Run: headless pygame with SDL's dummy video driver; simulated clock (each Clock.tick advances the game by its frame time, no real sleeping); random seed 0; keys injected as events and as key.get_pressed() state; mouse plan: one left click at the window centre at the start of phase 2, then a move to the lower-right quarter at the start of phase 3.
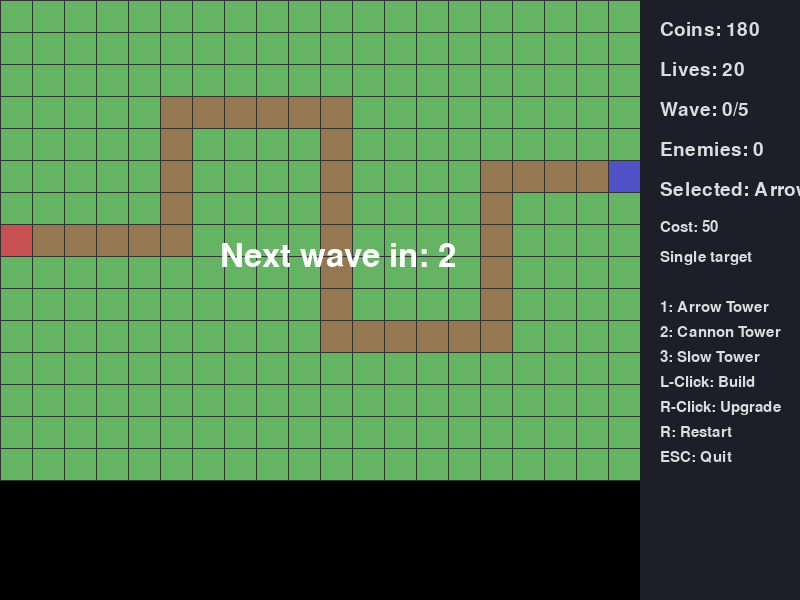
Frame 1 of 4 · flips 1–60 · no input
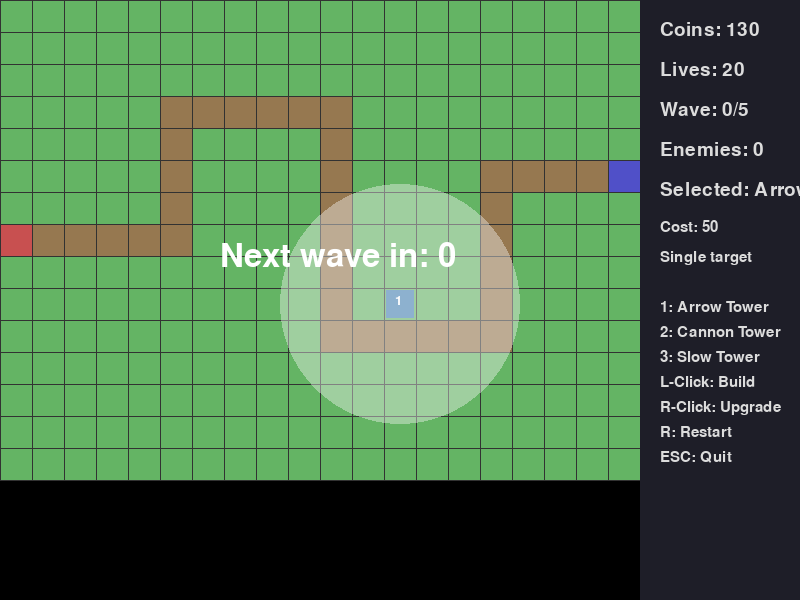
Frame 2 of 4 · flips 61–180 · clicked the window centre · tapped SPACE, RETURN · held RIGHT (→), D
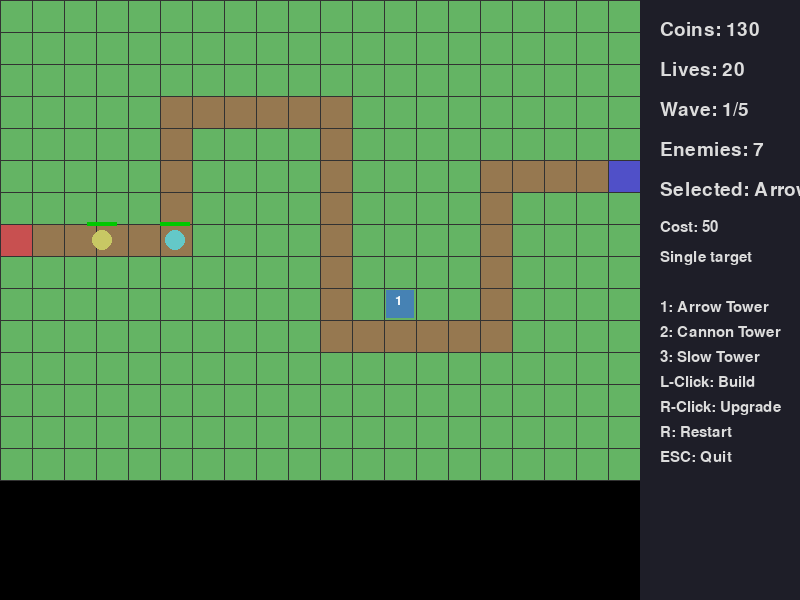
Frame 3 of 4 · flips 181–300 · moved the mouse to the lower-right quarter · held DOWN (↓), S
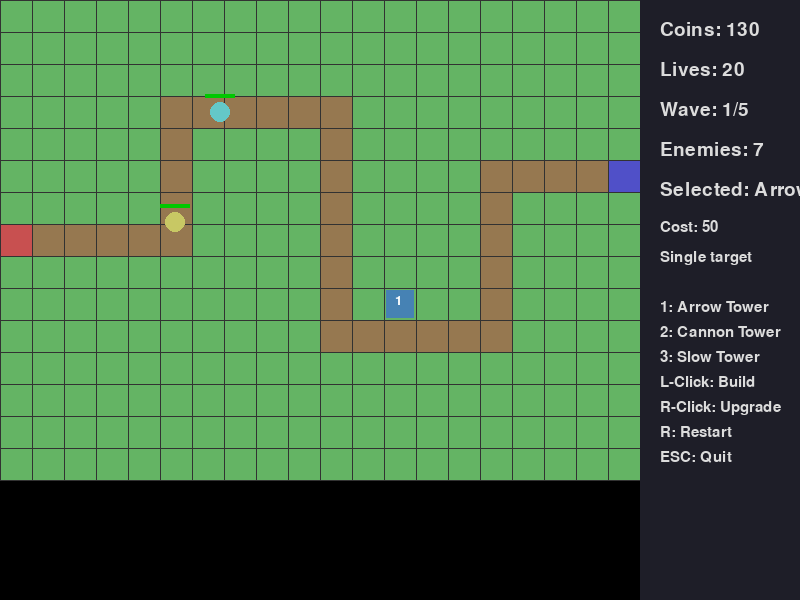
Frame 4 of 4 · flips 301–420 · held LEFT (←), A, UP (↑), W

The pygame program that drew these frames:

import pygame
import random
import math

# 初始化
pygame.init()
random.seed(42)

# 窗口尺寸
SCREEN_WIDTH = 800
SCREEN_HEIGHT = 600
GRID_SIZE = 32
GRID_COLS = 20
GRID_ROWS = 15
MAP_WIDTH = GRID_COLS * GRID_SIZE
MAP_HEIGHT = GRID_ROWS * GRID_SIZE
HUD_WIDTH = SCREEN_WIDTH - MAP_WIDTH
FPS = 60

# 颜色
COLOR_GROUND = (100, 180, 100)
COLOR_PATH = (150, 120, 80)
COLOR_ENTRY = (200, 80, 80)
COLOR_BASE = (80, 80, 200)
COLOR_GRID = (50, 50, 50)
COLOR_HUD_BG = (30, 30, 40)
COLOR_HUD_TEXT = (220, 220, 220)
COLOR_SELECTED = (255, 255, 100)
COLOR_RANGE = (255, 255, 255, 100)
COLOR_ARROW_TOWER = (70, 130, 180)
COLOR_CANNON_TOWER = (180, 70, 70)
COLOR_SLOW_TOWER = (180, 70, 180)
COLOR_ENEMY_NORMAL = (200, 200, 100)
COLOR_ENEMY_FAST = (100, 200, 200)
COLOR_ENEMY_HEAVY = (150, 100, 100)
COLOR_PROJECTILE_ARROW = (220, 220, 220)
COLOR_PROJECTILE_CANNON = (255, 165, 0)
COLOR_PROJECTILE_SLOW = (180, 100, 255)
COLOR_EFFECT_SPLASH = (255, 200, 50)
COLOR_SLOW_EFFECT = (100, 150, 255)

# 游戏常量
INITIAL_COINS = 180
INITIAL_LIVES = 20
TOWER_COST = {"arrow": 50, "cannon": 80, "slow": 70}
UPGRADE_COST_RATIO = 0.7
MAX_UPGRADE_LEVEL = 2
PREPARE_TIME = 3  # 秒
WAVE_COUNT = 5

# 敌人波次定义
WAVE_DATA = [
    {"normal": 5, "fast": 2, "heavy": 0},
    {"normal": 8, "fast": 3, "heavy": 1},
    {"normal": 10, "fast": 5, "heavy": 2},
    {"normal": 12, "fast": 6, "heavy": 3},
    {"normal": 15, "fast": 8, "heavy": 5}
]

# 敌人属性
ENEMY_STATS = {
    "normal": {"speed": 0.8, "health": 30, "reward": 10},
    "fast": {"speed": 1.5, "health": 15, "reward": 15},
    "heavy": {"speed": 0.5, "health": 80, "reward": 25}
}

# 塔属性
TOWER_STATS = {
    "arrow": {"range": 120, "damage": 8, "cooldown": 0.8},
    "cannon": {"range": 105, "damage": 14, "cooldown": 1.2, "splash": 45},
    "slow": {"range": 110, "damage": 4, "cooldown": 1.0, "slow_duration": 2.0}
}

# 固定路径点（网格坐标）
PATH_POINTS = [
    (0, 7), (5, 7), (5, 3), (10, 3), (10, 10), (15, 10), (15, 5), (19, 5)
]

class Enemy:
    def __init__(self, enemy_type, waypoints):
        self.type = enemy_type
        stats = ENEMY_STATS[enemy_type]
        self.speed = stats["speed"]
        self.max_health = stats["health"]
        self.health = self.max_health
        self.reward = stats["reward"]
        self.waypoints = waypoints
        self.current_wp = 0
        self.pos = [waypoints[0][0] * GRID_SIZE + GRID_SIZE//2,
                    waypoints[0][1] * GRID_SIZE + GRID_SIZE//2]
        self.radius = 10
        self.slow_timer = 0

    def move(self, dt):
        if self.slow_timer > 0:
            speed = self.speed * 0.5
            self.slow_timer -= dt
        else:
            speed = self.speed
        if self.current_wp >= len(self.waypoints)-1:
            return True  # 到达基地
        target = self.waypoints[self.current_wp+1]
        target_px = (target[0] * GRID_SIZE + GRID_SIZE//2,
                     target[1] * GRID_SIZE + GRID_SIZE//2)
        dx = target_px[0] - self.pos[0]
        dy = target_px[1] - self.pos[1]
        dist = math.hypot(dx, dy)
        if dist < speed * dt * 60:
            self.current_wp += 1
            if self.current_wp >= len(self.waypoints)-1:
                return True
        else:
            self.pos[0] += (dx / dist) * speed * dt * 60
            self.pos[1] += (dy / dist) * speed * dt * 60
        return False

    def take_damage(self, damage):
        self.health -= damage
        return self.health <= 0

    def apply_slow(self, duration):
        self.slow_timer = duration

    def draw(self, screen):
        color = COLOR_ENEMY_NORMAL if self.type == "normal" else \
                COLOR_ENEMY_FAST if self.type == "fast" else COLOR_ENEMY_HEAVY
        pygame.draw.circle(screen, color, (int(self.pos[0]), int(self.pos[1])), self.radius)
        # 血条
        bar_width = 30
        bar_height = 4
        x = int(self.pos[0] - bar_width//2)
        y = int(self.pos[1] - self.radius - 8)
        pygame.draw.rect(screen, (200, 0, 0), (x, y, bar_width, bar_height))
        fill = int((self.health / self.max_health) * bar_width)
        pygame.draw.rect(screen, (0, 200, 0), (x, y, fill, bar_height))
        # 减速效果
        if self.slow_timer > 0:
            pygame.draw.circle(screen, COLOR_SLOW_EFFECT, (int(self.pos[0]), int(self.pos[1])), self.radius+2, 2)

class Tower:
    def __init__(self, tower_type, grid_x, grid_y):
        self.type = tower_type
        self.grid_x = grid_x
        self.grid_y = grid_y
        self.px_x = grid_x * GRID_SIZE + GRID_SIZE//2
        self.px_y = grid_y * GRID_SIZE + GRID_SIZE//2
        self.level = 0
        self.cooldown = 0
        self.target = None
        self.projectiles = []

    def update(self, dt, enemies):
        self.cooldown = max(0, self.cooldown - dt)
        if self.cooldown <= 0:
            self.find_target(enemies)
            if self.target:
                self.shoot()
                self.cooldown = TOWER_STATS[self.type]["cooldown"]
        self.update_projectiles(dt)

    def find_target(self, enemies):
        best = None
        best_dist = float('inf')
        range_sq = (self.get_range() ** 2)
        for e in enemies:
            dx = e.pos[0] - self.px_x
            dy = e.pos[1] - self.px_y
            dist_sq = dx*dx + dy*dy
            if dist_sq <= range_sq:
                # 选择最接近基地的敌人
                wp_index = e.current_wp
                if wp_index > best_dist or best is None:
                    best_dist = wp_index
                    best = e
        self.target = best

    def shoot(self):
        if self.target:
            if self.type == "arrow":
                self.projectiles.append({
                    "type": "arrow",
                    "x": self.px_x,
                    "y": self.px_y,
                    "target": self.target,
                    "damage": self.get_damage()
                })
            elif self.type == "cannon":
                self.projectiles.append({
                    "type": "cannon",
                    "x": self.px_x,
                    "y": self.px_y,
                    "target": self.target,
                    "damage": self.get_damage(),
                    "splash": TOWER_STATS["cannon"]["splash"]
                })
            elif self.type == "slow":
                self.projectiles.append({
                    "type": "slow",
                    "x": self.px_x,
                    "y": self.px_y,
                    "target": self.target,
                    "damage": self.get_damage(),
                    "slow_duration": TOWER_STATS["slow"]["slow_duration"]
                })

    def update_projectiles(self, dt):
        speed = 300 * dt
        to_remove = []
        for i, p in enumerate(self.projectiles):
            tx = p["target"].pos[0]
            ty = p["target"].pos[1]
            dx = tx - p["x"]
            dy = ty - p["y"]
            dist = math.hypot(dx, dy)
            if dist < speed:
                # 命中
                if p["type"] == "arrow":
                    if p["target"].take_damage(p["damage"]):
                        self.target = None
                elif p["type"] == "cannon":
                    p["target"].take_damage(p["damage"])
                    splash = p["splash"]
                    for e in enemies:
                        if e is not p["target"]:
                            dx2 = e.pos[0] - tx
                            dy2 = e.pos[1] - ty
                            if math.hypot(dx2, dy2) <= splash:
                                e.take_damage(p["damage"] // 2)
                elif p["type"] == "slow":
                    p["target"].take_damage(p["damage"])
                    p["target"].apply_slow(p["slow_duration"])
                to_remove.append(i)
            else:
                p["x"] += (dx / dist) * speed
                p["y"] += (dy / dist) * speed
        for i in reversed(to_remove):
            self.projectiles.pop(i)

    def get_range(self):
        base = TOWER_STATS[self.type]["range"]
        return base + self.level * 10

    def get_damage(self):
        base = TOWER_STATS[self.type]["damage"]
        return base + self.level * 5

    def upgrade_cost(self):
        return int(TOWER_COST[self.type] * UPGRADE_COST_RATIO)

    def draw(self, screen, show_range=False):
        color = COLOR_ARROW_TOWER if self.type == "arrow" else \
                COLOR_CANNON_TOWER if self.type == "cannon" else COLOR_SLOW_TOWER
        pygame.draw.rect(screen, color,
                         (self.grid_x * GRID_SIZE + 2,
                          self.grid_y * GRID_SIZE + 2,
                          GRID_SIZE - 4, GRID_SIZE - 4))
        # 等级显示
        font = pygame.font.SysFont(None, 20)
        level_text = font.render(str(self.level+1), True, (255, 255, 255))
        screen.blit(level_text, (self.grid_x * GRID_SIZE + GRID_SIZE//2 - 5,
                                 self.grid_y * GRID_SIZE + GRID_SIZE//2 - 10))
        # 射程
        if show_range:
            s = pygame.Surface((self.get_range()*2, self.get_range()*2), pygame.SRCALPHA)
            pygame.draw.circle(s, COLOR_RANGE, (self.get_range(), self.get_range()), self.get_range())
            screen.blit(s, (self.px_x - self.get_range(), self.px_y - self.get_range()), special_flags=pygame.BLEND_ALPHA_SDL2)

    def draw_projectiles(self, screen):
        for p in self.projectiles:
            color = COLOR_PROJECTILE_ARROW if p["type"] == "arrow" else \
                    COLOR_PROJECTILE_CANNON if p["type"] == "cannon" else COLOR_PROJECTILE_SLOW
            radius = 4 if p["type"] == "arrow" else 6 if p["type"] == "cannon" else 5
            pygame.draw.circle(screen, color, (int(p["x"]), int(p["y"])), radius)

def generate_waypoints():
    # 将网格路径点转换为像素点列表
    points = [(x * GRID_SIZE + GRID_SIZE//2, y * GRID_SIZE + GRID_SIZE//2) for x, y in PATH_POINTS]
    return points

def is_path_or_base(grid_x, grid_y):
    # 检查是否在路径上
    for i in range(len(PATH_POINTS)-1):
        x1, y1 = PATH_POINTS[i]
        x2, y2 = PATH_POINTS[i+1]
        if x1 == x2:
            if grid_x == x1 and min(y1, y2) <= grid_y <= max(y1, y2):
                return True
        elif y1 == y2:
            if grid_y == y1 and min(x1, x2) <= grid_x <= max(x1, x2):
                return True
    # 检查是否在基地
    if grid_x == GRID_COLS-1 and grid_y == PATH_POINTS[-1][1]:
        return True
    # 检查是否在入口
    if grid_x == 0 and grid_y == PATH_POINTS[0][1]:
        return True
    return False

def draw_map(screen):
    # 地面
    screen.fill(COLOR_GROUND, (0, 0, MAP_WIDTH, MAP_HEIGHT))
    # 路径
    for i in range(len(PATH_POINTS)-1):
        x1, y1 = PATH_POINTS[i]
        x2, y2 = PATH_POINTS[i+1]
        if x1 == x2:
            pygame.draw.rect(screen, COLOR_PATH,
                             (x1 * GRID_SIZE, min(y1, y2) * GRID_SIZE,
                              GRID_SIZE, (abs(y2 - y1) + 1) * GRID_SIZE))
        elif y1 == y2:
            pygame.draw.rect(screen, COLOR_PATH,
                             (min(x1, x2) * GRID_SIZE, y1 * GRID_SIZE,
                              (abs(x2 - x1) + 1) * GRID_SIZE, GRID_SIZE))
    # 入口
    entry_x, entry_y = PATH_POINTS[0]
    pygame.draw.rect(screen, COLOR_ENTRY,
                     (entry_x * GRID_SIZE, entry_y * GRID_SIZE, GRID_SIZE, GRID_SIZE))
    # 基地
    base_x, base_y = PATH_POINTS[-1]
    pygame.draw.rect(screen, COLOR_BASE,
                     (base_x * GRID_SIZE, base_y * GRID_SIZE, GRID_SIZE, GRID_SIZE))
    # 网格线
    for x in range(GRID_COLS + 1):
        pygame.draw.line(screen, COLOR_GRID, (x * GRID_SIZE, 0), (x * GRID_SIZE, MAP_HEIGHT))
    for y in range(GRID_ROWS + 1):
        pygame.draw.line(screen, COLOR_GRID, (0, y * GRID_SIZE), (MAP_WIDTH, y * GRID_SIZE))

def draw_hud(screen, coins, lives, wave, enemies_left, selected_tower, game_over, win):
    hud_rect = pygame.Rect(MAP_WIDTH, 0, HUD_WIDTH, SCREEN_HEIGHT)
    pygame.draw.rect(screen, COLOR_HUD_BG, hud_rect)
    font = pygame.font.SysFont(None, 28)
    small_font = pygame.font.SysFont(None, 22)
    y = 20
    # 金币
    coins_text = font.render(f"Coins: {coins}", True, COLOR_HUD_TEXT)
    screen.blit(coins_text, (MAP_WIDTH + 20, y)); y += 40
    # 生命
    lives_text = font.render(f"Lives: {lives}", True, COLOR_HUD_TEXT)
    screen.blit(lives_text, (MAP_WIDTH + 20, y)); y += 40
    # 波次
    wave_text = font.render(f"Wave: {wave}/{WAVE_COUNT}", True, COLOR_HUD_TEXT)
    screen.blit(wave_text, (MAP_WIDTH + 20, y)); y += 40
    # 剩余敌人
    enemies_text = font.render(f"Enemies: {enemies_left}", True, COLOR_HUD_TEXT)
    screen.blit(enemies_text, (MAP_WIDTH + 20, y)); y += 40
    # 选中的塔
    if selected_tower:
        tower_name = {"arrow": "Arrow Tower", "cannon": "Cannon Tower", "slow": "Slow Tower"}[selected_tower]
        selected_text = font.render(f"Selected: {tower_name}", True, COLOR_HUD_TEXT)
        screen.blit(selected_text, (MAP_WIDTH + 20, y)); y += 40
        cost_text = small_font.render(f"Cost: {TOWER_COST[selected_tower]}", True, COLOR_HUD_TEXT)
        screen.blit(cost_text, (MAP_WIDTH + 20, y)); y += 30
        if selected_tower == "arrow":
            desc = "Single target"
        elif selected_tower == "cannon":
            desc = "Splash damage"
        else:
            desc = "Slows enemies"
        desc_text = small_font.render(desc, True, COLOR_HUD_TEXT)
        screen.blit(desc_text, (MAP_WIDTH + 20, y)); y += 30
    else:
        none_text = font.render("Selected: None", True, COLOR_HUD_TEXT)
        screen.blit(none_text, (MAP_WIDTH + 20, y)); y += 40
    # 控制提示
    y += 20
    controls = [
        "1: Arrow Tower",
        "2: Cannon Tower",
        "3: Slow Tower",
        "L-Click: Build",
        "R-Click: Upgrade",
        "R: Restart",
        "ESC: Quit"
    ]
    for c in controls:
        c_text = small_font.render(c, True, COLOR_HUD_TEXT)
        screen.blit(c_text, (MAP_WIDTH + 20, y)); y += 25
    # 游戏结束信息
    if game_over:
        y = SCREEN_HEIGHT - 120
        if win:
            result_text = font.render("You Win!", True, (0, 255, 0))
        else:
            result_text = font.render("Game Over", True, (255, 0, 0))
        screen.blit(result_text, (MAP_WIDTH + 20, y)); y += 40
        restart_text = small_font.render("Press R to Restart", True, COLOR_HUD_TEXT)
        screen.blit(restart_text, (MAP_WIDTH + 20, y))

def spawn_wave(wave_index):
    enemies = []
    data = WAVE_DATA[wave_index]
    for etype, count in data.items():
        for _ in range(count):
            enemies.append(Enemy(etype, PATH_POINTS))
    return enemies

# 主游戏类
class Game:
    def __init__(self):
        self.screen = pygame.display.set_mode((SCREEN_WIDTH, SCREEN_HEIGHT))
        pygame.display.set_caption("Tower Defense Hard")
        self.clock = pygame.time.Clock()
        self.reset()

    def reset(self):
        self.coins = INITIAL_COINS
        self.lives = INITIAL_LIVES
        self.wave = 0
        self.enemies = []
        self.towers = []
        self.selected_tower = "arrow"
        self.game_over = False
        self.win = False
        self.wave_finished = True
        self.prepare_timer = PREPARE_TIME
        self.spawned_this_wave = False

    def run(self):
        running = True
        while running:
            dt = self.clock.tick(FPS) / 1000.0
            for event in pygame.event.get():
                if event.type == pygame.QUIT:
                    running = False
                elif event.type == pygame.KEYDOWN:
                    if event.key == pygame.K_ESCAPE:
                        running = False
                    elif event.key == pygame.K_r:
                        self.reset()
                    elif event.key == pygame.K_1:
                        self.selected_tower = "arrow"
                    elif event.key == pygame.K_2:
                        self.selected_tower = "cannon"
                    elif event.key == pygame.K_3:
                        self.selected_tower = "slow"
                elif event.type == pygame.MOUSEBUTTONDOWN:
                    mx, my = pygame.mouse.get_pos()
                    if mx < MAP_WIDTH and my < MAP_HEIGHT and not self.game_over:
                        grid_x = mx // GRID_SIZE
                        grid_y = my // GRID_SIZE
                        if event.button == 1:  # 左键建塔
                            if not is_path_or_base(grid_x, grid_y):
                                # 检查位置是否空闲
                                occupied = False
                                for t in self.towers:
                                    if t.grid_x == grid_x and t.grid_y == grid_y:
                                        occupied = True
                                        break
                                if not occupied and self.coins >= TOWER_COST[self.selected_tower]:
                                    self.towers.append(Tower(self.selected_tower, grid_x, grid_y))
                                    self.coins -= TOWER_COST[self.selected_tower]
                        elif event.button == 3:  # 右键升级
                            for t in self.towers:
                                if t.grid_x == grid_x and t.grid_y == grid_y and t.level < MAX_UPGRADE_LEVEL:
                                    cost = t.upgrade_cost()
                                    if self.coins >= cost:
                                        t.level += 1
                                        self.coins -= cost
                                    break

            if not self.game_over:
                self.update(dt)
            self.draw()
            pygame.display.flip()
        pygame.quit()

    def update(self, dt):
        # 波次逻辑
        if self.wave_finished:
            self.prepare_timer -= dt
            if self.prepare_timer <= 0:
                if self.wave < WAVE_COUNT:
                    self.enemies = spawn_wave(self.wave)
                    self.spawned_this_wave = True
                    self.wave_finished = False
                    self.wave += 1
                else:
                    self.game_over = True
                    self.win = True
        else:
            # 更新敌人
            to_remove = []
            for e in self.enemies:
                if e.move(dt):
                    self.lives -= 1
                    to_remove.append(e)
                elif e.health <= 0:
                    self.coins += e.reward
                    to_remove.append(e)
            for e in to_remove:
                self.enemies.remove(e)
            # 检查波次结束
            if len(self.enemies) == 0 and self.spawned_this_wave:
                self.wave_finished = True
                self.prepare_timer = PREPARE_TIME
                self.spawned_this_wave = False
                if self.wave >= WAVE_COUNT and not self.enemies:
                    self.game_over = True
                    self.win = self.lives > 0
            # 更新塔
            for t in self.towers:
                t.update(dt, self.enemies)
        # 检查游戏失败
        if self.lives <= 0:
            self.game_over = True
            self.win = False

    def draw(self):
        self.screen.fill((0, 0, 0))
        draw_map(self.screen)
        # 绘制塔
        mouse_x, mouse_y = pygame.mouse.get_pos()
        hover_grid_x = mouse_x // GRID_SIZE if mouse_x < MAP_WIDTH else -1
        hover_grid_y = mouse_y // GRID_SIZE if mouse_y < MAP_HEIGHT else -1
        for t in self.towers:
            show = (hover_grid_x == t.grid_x and hover_grid_y == t.grid_y)
            t.draw(self.screen, show)
            t.draw_projectiles(self.screen)
        # 绘制敌人
        for e in self.enemies:
            e.draw(self.screen)
        # 绘制HUD
        enemies_left = len(self.enemies) if not self.wave_finished else 0
        draw_hud(self.screen, self.coins, self.lives, self.wave, enemies_left,
                 self.selected_tower, self.game_over, self.win)
        # 准备倒计时
        if self.wave_finished and self.prepare_timer > 0 and not self.game_over:
            font = pygame.font.SysFont(None, 48)
            timer_text = font.render(f"Next wave in: {int(self.prepare_timer)}", True, (255, 255, 255))
            self.screen.blit(timer_text, (MAP_WIDTH//2 - 100, MAP_HEIGHT//2))

if __name__ == "__main__":
    game = Game()
    game.run()
